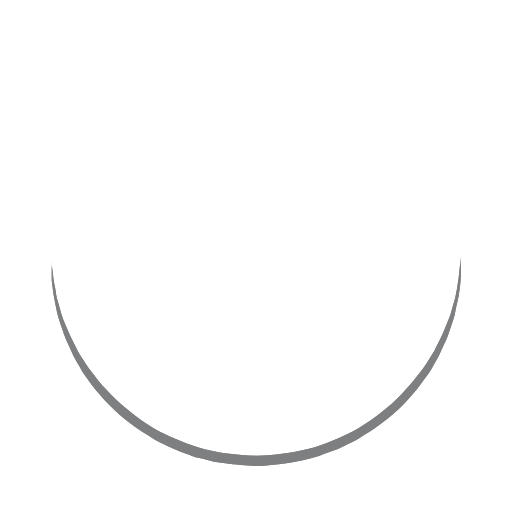
t = 0.00 s
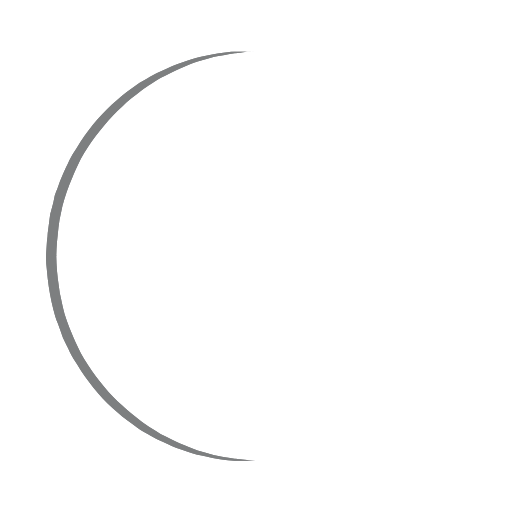
t = 0.38 s
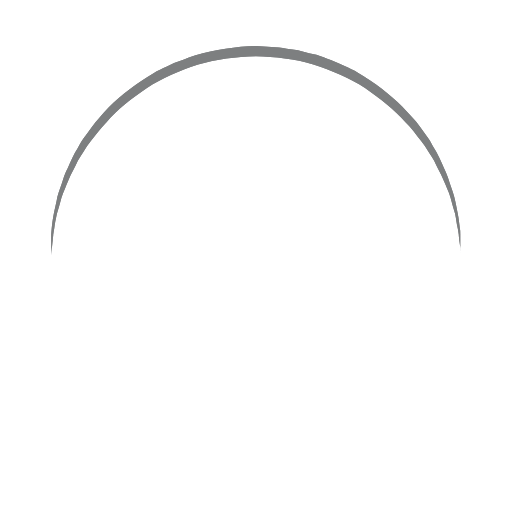
t = 0.75 s
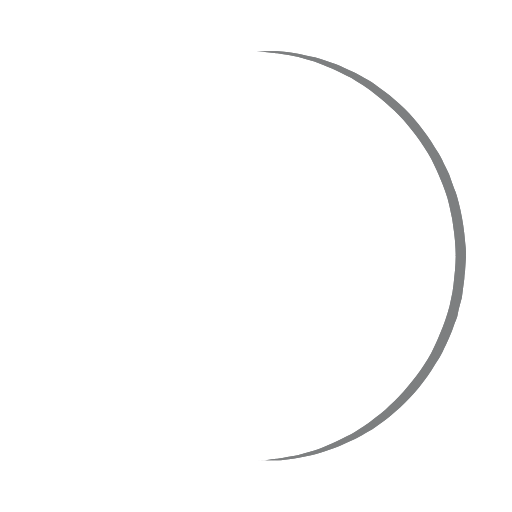
t = 1.13 s

The animated SVG that drew these frames (rendered in a browser with its animation timeline set to each time). Animation: 1 SMIL element (animateTransform=1); one cycle of 1.50 s, repeats indefinitely.

<?xml version="1.0" encoding="utf-8"?><svg width='40px' height='40px' xmlns="http://www.w3.org/2000/svg" viewBox="0 0 100 100" preserveAspectRatio="xMidYMid" class="uil-ring"><rect x="0" y="0" width="100" height="100" fill="none" class="bk"></rect><defs><filter id="uil-ring-shadow" x="-100%" y="-100%" width="300%" height="300%"><feOffset result="offOut" in="SourceGraphic" dx="0" dy="0"></feOffset><feGaussianBlur result="blurOut" in="offOut" stdDeviation="0"></feGaussianBlur><feBlend in="SourceGraphic" in2="blurOut" mode="normal"></feBlend></filter></defs><path d="M10,50c0,0,0,0.5,0.1,1.4c0,0.5,0.1,1,0.2,1.7c0,0.3,0.1,0.7,0.1,1.1c0.1,0.4,0.1,0.8,0.2,1.2c0.2,0.8,0.3,1.8,0.5,2.8 c0.3,1,0.6,2.1,0.9,3.2c0.3,1.1,0.9,2.3,1.4,3.5c0.5,1.2,1.2,2.4,1.8,3.7c0.3,0.6,0.8,1.2,1.2,1.9c0.4,0.6,0.8,1.3,1.3,1.9 c1,1.2,1.9,2.6,3.1,3.7c2.2,2.5,5,4.7,7.9,6.7c3,2,6.5,3.4,10.1,4.6c3.6,1.1,7.5,1.5,11.2,1.6c4-0.1,7.7-0.6,11.3-1.6 c3.6-1.2,7-2.6,10-4.6c3-2,5.8-4.2,7.9-6.7c1.2-1.2,2.1-2.5,3.1-3.7c0.5-0.6,0.9-1.3,1.3-1.9c0.4-0.6,0.8-1.3,1.2-1.9 c0.6-1.3,1.3-2.5,1.8-3.7c0.5-1.2,1-2.4,1.4-3.5c0.3-1.1,0.6-2.2,0.9-3.2c0.2-1,0.4-1.9,0.5-2.8c0.1-0.4,0.1-0.8,0.2-1.2 c0-0.4,0.1-0.7,0.1-1.1c0.1-0.7,0.1-1.2,0.2-1.7C90,50.5,90,50,90,50s0,0.5,0,1.4c0,0.5,0,1,0,1.7c0,0.3,0,0.7,0,1.1 c0,0.4-0.1,0.8-0.1,1.2c-0.1,0.9-0.2,1.8-0.4,2.8c-0.2,1-0.5,2.1-0.7,3.3c-0.3,1.2-0.8,2.4-1.2,3.7c-0.2,0.7-0.5,1.3-0.8,1.9 c-0.3,0.7-0.6,1.3-0.9,2c-0.3,0.7-0.7,1.3-1.1,2c-0.4,0.7-0.7,1.4-1.2,2c-1,1.3-1.9,2.7-3.1,4c-2.2,2.7-5,5-8.1,7.1 c-0.8,0.5-1.6,1-2.4,1.5c-0.8,0.5-1.7,0.9-2.6,1.3L66,87.7l-1.4,0.5c-0.9,0.3-1.8,0.7-2.8,1c-3.8,1.1-7.9,1.7-11.8,1.8L47,90.8 c-1,0-2-0.2-3-0.3l-1.5-0.2l-0.7-0.1L41.1,90c-1-0.3-1.9-0.5-2.9-0.7c-0.9-0.3-1.9-0.7-2.8-1L34,87.7l-1.3-0.6 c-0.9-0.4-1.8-0.8-2.6-1.3c-0.8-0.5-1.6-1-2.4-1.5c-3.1-2.1-5.9-4.5-8.1-7.1c-1.2-1.2-2.1-2.7-3.1-4c-0.5-0.6-0.8-1.4-1.2-2 c-0.4-0.7-0.8-1.3-1.1-2c-0.3-0.7-0.6-1.3-0.9-2c-0.3-0.7-0.6-1.3-0.8-1.9c-0.4-1.3-0.9-2.5-1.2-3.7c-0.3-1.2-0.5-2.3-0.7-3.3 c-0.2-1-0.3-2-0.4-2.8c-0.1-0.4-0.1-0.8-0.1-1.2c0-0.4,0-0.7,0-1.1c0-0.7,0-1.2,0-1.7C10,50.5,10,50,10,50z" fill="#7d7f80" filter="url(#uil-ring-shadow)"><animateTransform attributeName="transform" type="rotate" from="0 50 50" to="360 50 50" repeatCount="indefinite" dur="1.5s"></animateTransform></path></svg>
